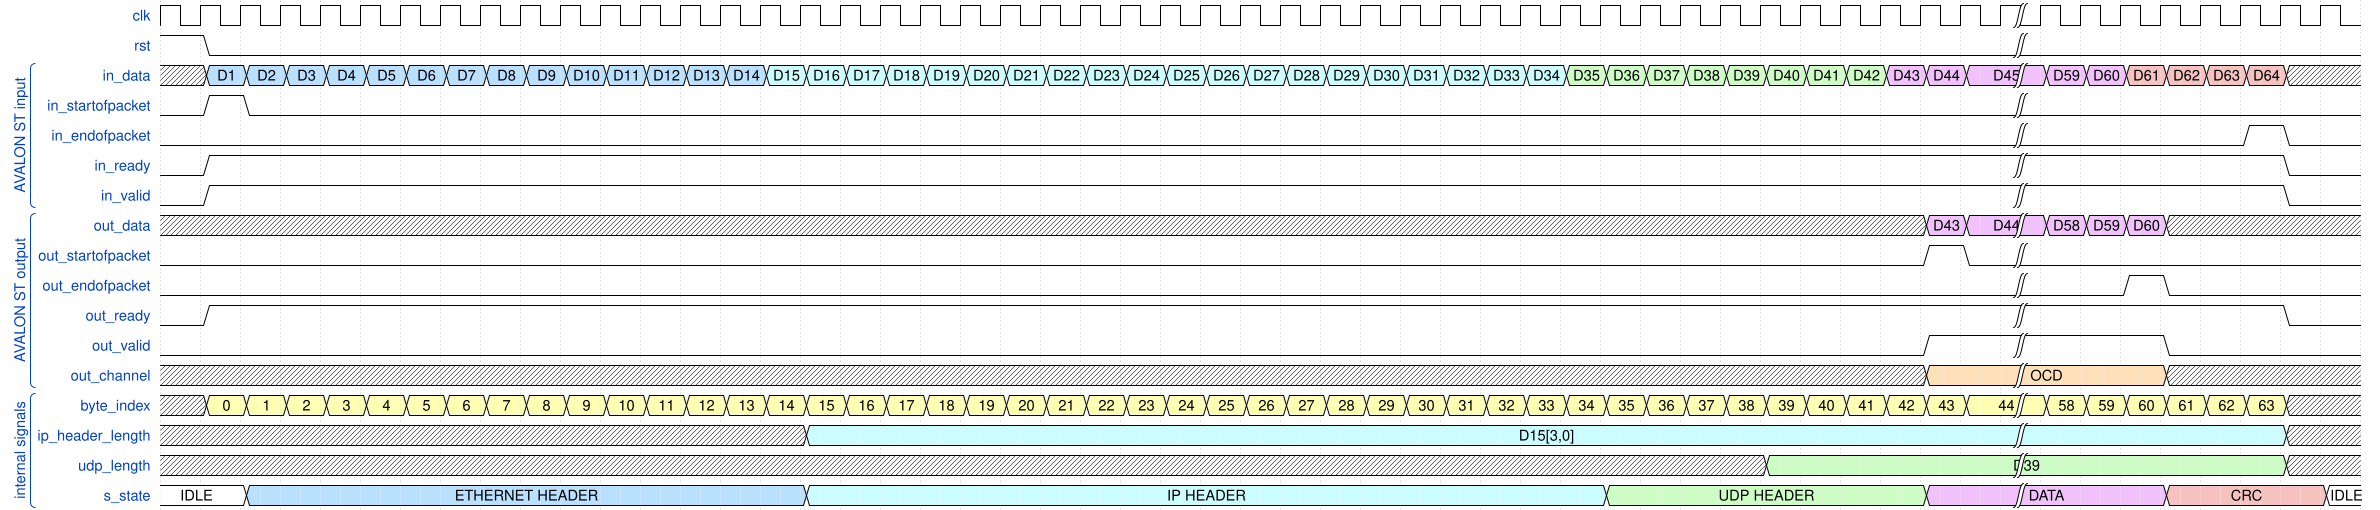

Write the WaveDrom specification (WaveJSON) that draws this timing diagram.

//I scenarij - bez backpressure 

{ signal: [
   { name: 'clk',   wave: 'p.............................................|........'},
   { name: 'rst',   wave: '10............................................|........'},
   
  ['AVALON ST input',
   { name: 'in_data', wave: 'x555555555555556666666666666666666677777777888|889999x.', data: ["D1", "D2", "D3", "D4", "D5", "D6", "D7", "D8", "D9", "D10","D11","D12", "D13","D14",
                                                                                         	 "D15", "D16","D17","D18", "D19","D20", "D21", "D22", "D23", "D24", "D25", "D26", "D27", 
                                                                                         	 "D28", "D29", "D30","D31","D32", "D33","D34", "D35", "D36","D37","D38", "D39","D40", "D41", "D42",
                                                                                         	 "D43","D44","D45","D59","D60", "D61", "D62", "D63", "D64"]},
   { name: 'in_startofpacket', wave: '010...........................................|........'},
   { name: 'in_endofpacket', wave: '0.............................................|.....10.'},
   { name: 'in_ready', wave: '01............................................|......0.'},
   { name: 'in_valid', wave: '01............................................|......0.'},
   ],
   
   ['AVALON ST output',
   { name: 'out_data', wave: 'xxxxxxxxxxxxxxxxxxxxxxxxxxxxxxxxxxxxxxxxxxxx88|888xxxx.', data: ["D43","D44","D58", "D59","D60"]},
   { name: 'out_startofpacket', wave: '0...........................................10|........'},
   { name: 'out_endofpacket', wave: '0.............................................|..10....'},
   { name: 'out_ready', wave: '01............................................|......0.'},
   { name: 'out_valid', wave: '0...........................................1.|...0....'},
   { name: 'out_channel', wave: 'x...........................................4.|...x....', data: ['OCD']}
  ],
  ['internal signals',
   { name: 'byte_index', wave: 'x333333333333333333333333333333333333333333333|333333x.', data: ["0", "1", "2", "3", "4", "5", "6", "7", "8", "9", "10", "11", "12", "13", "14",
                                                           										"15", "16", "17", "18", "19", "20", "21", "22", "23", "24", "25", "26", "27", "28",
                                                                                              	"29", "30", "31", "32", "33", "34", "35", "36", "37", "38", "39", "40", "41", "42", "43", "44", "58", "59",
                                                                                             	"60", "61", "62", "63"]},
   { name: 'ip_header_length', wave: 'xxxxxxxxxxxxxxxx6.............................|......x.', data: ["D15[3,0]", "2", "3", "4", "5", "6", "7", "8", "9", "10", "11", "12", "13", "14",
                                                           										"15", "16", "17", "18", "19", "20"]},
   { name: 'udp_length', wave: 'x.......................................7.....|......x.', data: ["D39", "2", "3", "4", "5", "6", "7", "8"]},
   { name: 's_state', wave: '2.5.............6...................7.......8.|...9...2', data: ["IDLE" ,"ETHERNET HEADER", "IP HEADER", "UDP HEADER", "DATA", "CRC", "IDLE"]}
  ],
], config: { hscale: 0.3 }} 
   
